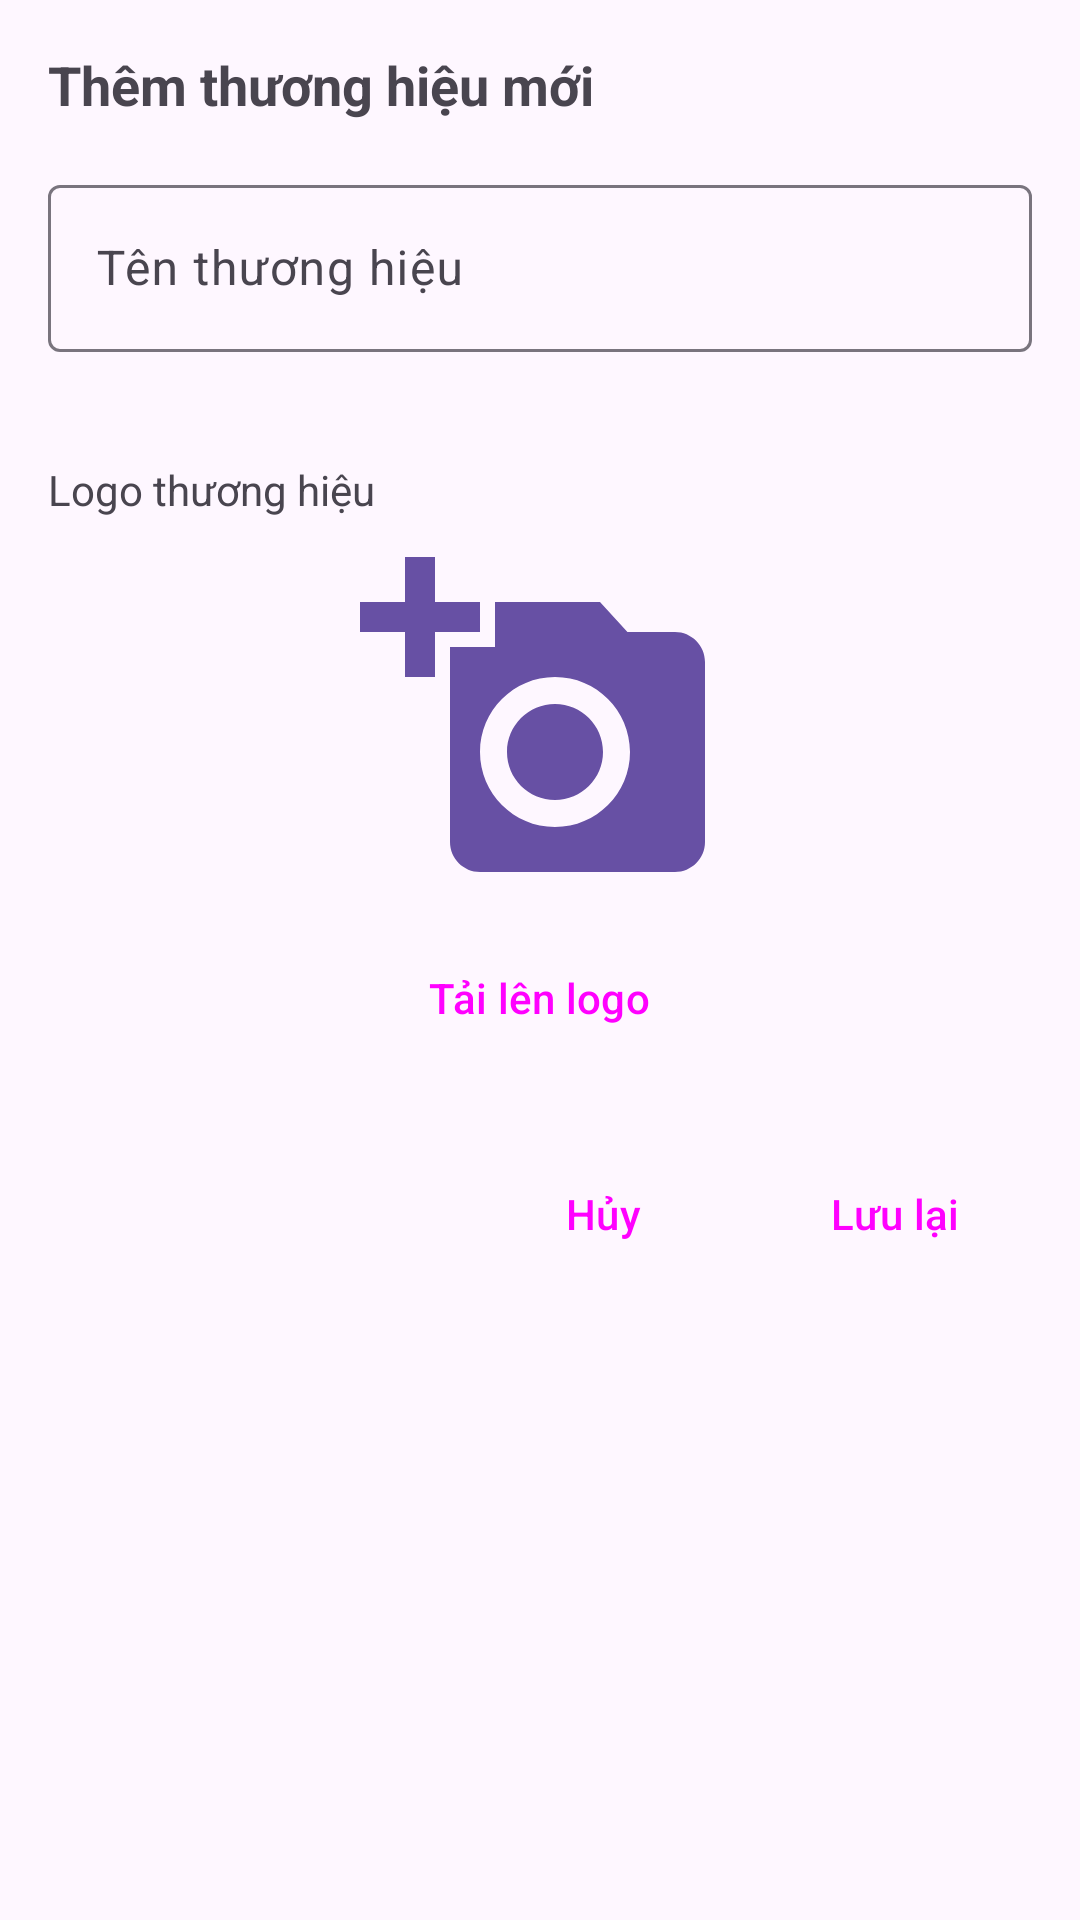

Write the Android layout XML for this screen, with the resource values it uses.
<!-- AndroidManifest.xml: application theme Theme.PRMAsignment -->
<!-- res/layout/dialog_brand.xml -->
<?xml version="1.0" encoding="utf-8"?>
<LinearLayout xmlns:android="http://schemas.android.com/apk/res/android"
    xmlns:app="http://schemas.android.com/apk/res-auto"
    android:layout_width="match_parent"
    android:layout_height="wrap_content"
    android:orientation="vertical"
    android:padding="16dp">

    <TextView
        android:layout_width="match_parent"
        android:layout_height="wrap_content"
        android:text="Thêm thương hiệu mới"
        android:textSize="18sp"
        android:textStyle="bold"
        android:layout_marginBottom="16dp"/>

    <com.google.android.material.textfield.TextInputLayout
        android:layout_width="match_parent"
        android:layout_height="wrap_content"
        android:hint="Tên thương hiệu"
        app:errorEnabled="true"
        style="@style/Widget.Material3.TextInputLayout.OutlinedBox">

        <com.google.android.material.textfield.TextInputEditText
            android:id="@+id/etBrandName"
            android:layout_width="match_parent"
            android:layout_height="wrap_content"
            android:maxLines="1"/>
    </com.google.android.material.textfield.TextInputLayout>

    <TextView
        android:layout_width="match_parent"
        android:layout_height="wrap_content"
        android:text="Logo thương hiệu"
        android:layout_marginTop="16dp"
        android:layout_marginBottom="8dp"/>

    <ImageView
        android:id="@+id/ivBrandLogo"
        android:layout_width="120dp"
        android:layout_height="120dp"
        android:scaleType="centerCrop"
        android:src="@drawable/ic_add_photo"
        android:layout_gravity="center_horizontal"/>

    <Button
        android:id="@+id/btnUploadLogo"
        android:layout_width="wrap_content"
        android:layout_height="wrap_content"
        android:text="Tải lên logo"
        android:layout_gravity="center_horizontal"
        android:layout_marginTop="8dp"
        style="@style/Widget.Material3.Button.OutlinedButton"/>

    <LinearLayout
        android:layout_width="match_parent"
        android:layout_height="wrap_content"
        android:orientation="horizontal"
        android:layout_marginTop="24dp"
        android:gravity="end">

        <Button
            android:id="@+id/btnCancel"
            android:layout_width="wrap_content"
            android:layout_height="wrap_content"
            android:text="Hủy"
            style="@style/Widget.Material3.Button.TextButton"/>

        <Button
            android:id="@+id/btnSave"
            android:layout_width="wrap_content"
            android:layout_height="wrap_content"
            android:text="Lưu lại"
            android:layout_marginStart="8dp"
            style="@style/Widget.Material3.Button"/>
    </LinearLayout>
</LinearLayout>
<!-- resources referenced by this layout -->
<resources>
  <!-- drawable ic_add_photo (drawable) -->
  <vector xmlns:android="http://schemas.android.com/apk/res/android"
      android:width="24dp"
      android:height="24dp"
      android:viewportWidth="24"
      android:viewportHeight="24"
      android:tint="?attr/colorPrimary">
      <path
          android:fillColor="@android:color/white"
          android:pathData="M3,4V1h2v3h3v2H5v3H3V6H0V4H3zM6,10V7h3V4h7l1.83,2H21c1.1,0 2,0.9 2,2v12c0,1.1 -0.9,2 -2,2H8c-1.1,0 -2,-0.9 -2,-2V10zM13,19c2.76,0 5,-2.24 5,-5s-2.24,-5 -5,-5 -5,2.24 -5,5 2.24,5 5,5zM9.8,14c0,1.77 1.43,3.2 3.2,3.2s3.2,-1.43 3.2,-3.2 -1.43,-3.2 -3.2,-3.2 -3.2,1.43 -3.2,3.2z"/>
  </vector>
  <style name="Theme.PRMAsignment" parent="Base.Theme.PRMAsignment" />
  <style name="Base.Theme.PRMAsignment" parent="Theme.Material3.DayNight.NoActionBar">
          
          
      </style>
</resources>
